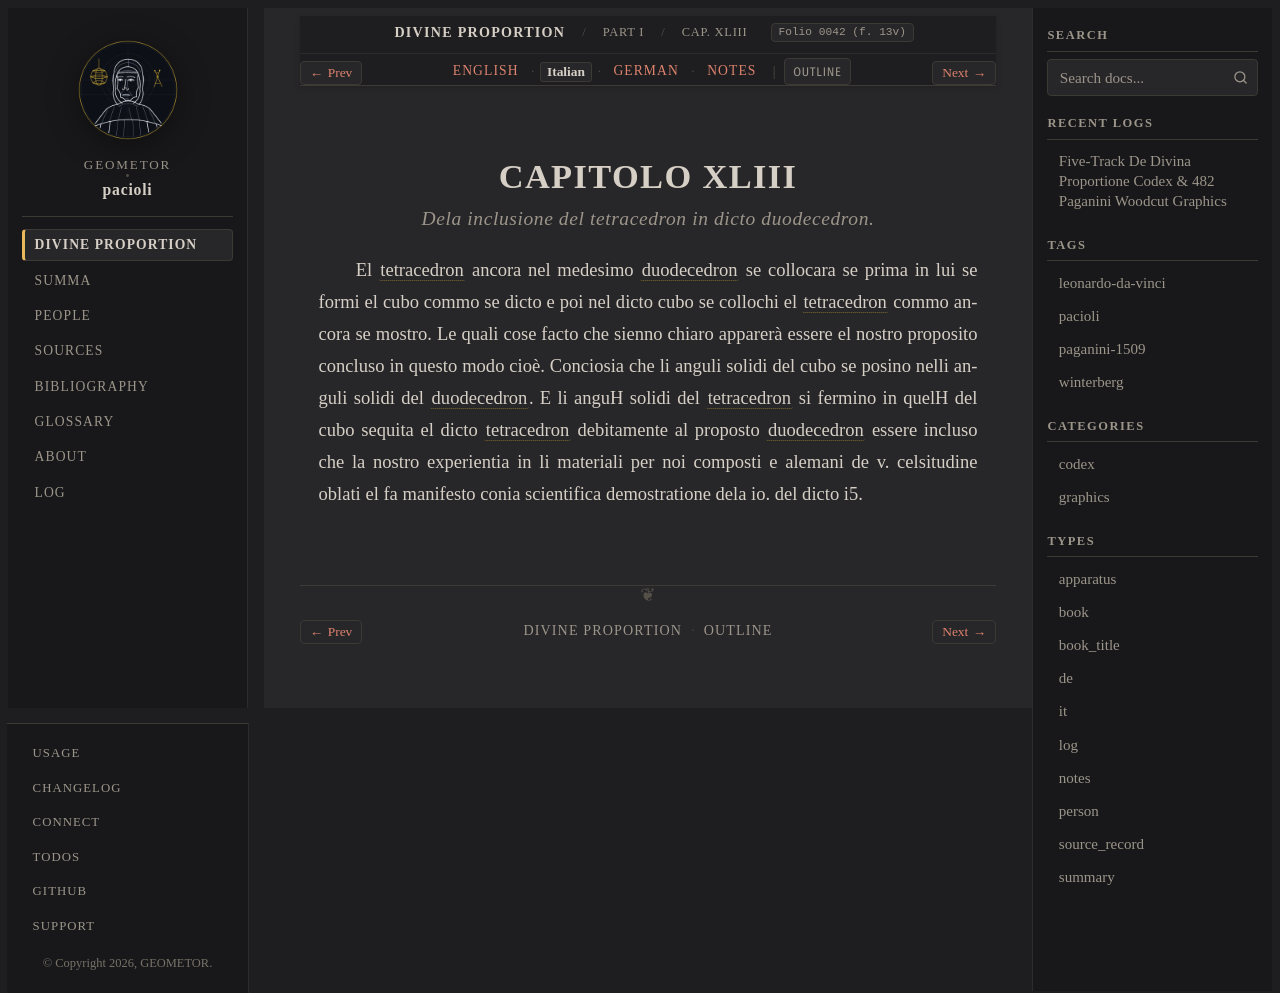

repository: geometor/pacioli · page: de_divina_proportione/compendio/cap_43/it.html · generator: sphinx

:type: it
:tracks: English: index | Italian: it | German: de | Notes: notes
:layout: book
:canonical_id: Cap. XLIII
:folio: 0042 (f. 13v)

.. _compendio-cap_43-it:

CAPITOLO XLIII
==============

.. rubric:: Dela inclusione del tetracedron in dicto duodecedron.

.. folio:: 0042 (f. 13v)

El :term:`tetracedron <tetrahedron>` ancora nel medesimo :term:`duodecedron <dodecahedron>` se collocara se prima in lui se formi el cubo commo se dicto e poi nel dicto cubo se collochi el :term:`tetracedron <tetrahedron>` commo ancora se mostro. Le quali cose facto che sienno chiaro apparerà essere el nostro proposito concluso in questo modo cioè. Conciosia che li anguli solidi del cubo se posino nelli anguli solidi del :term:`duodecedron <dodecahedron>`. E li anguH solidi del :term:`tetracedron <tetrahedron>` si fermino in quelH del cubo sequita el dicto :term:`tetracedron <tetrahedron>` debitamente al proposto :term:`duodecedron <dodecahedron>` essere incluso che la nostro experientia in li materiali per noi composti e alemani de v. celsitudine oblati el fa manifesto conia scientifica demostratione dela io. del dicto i5.
